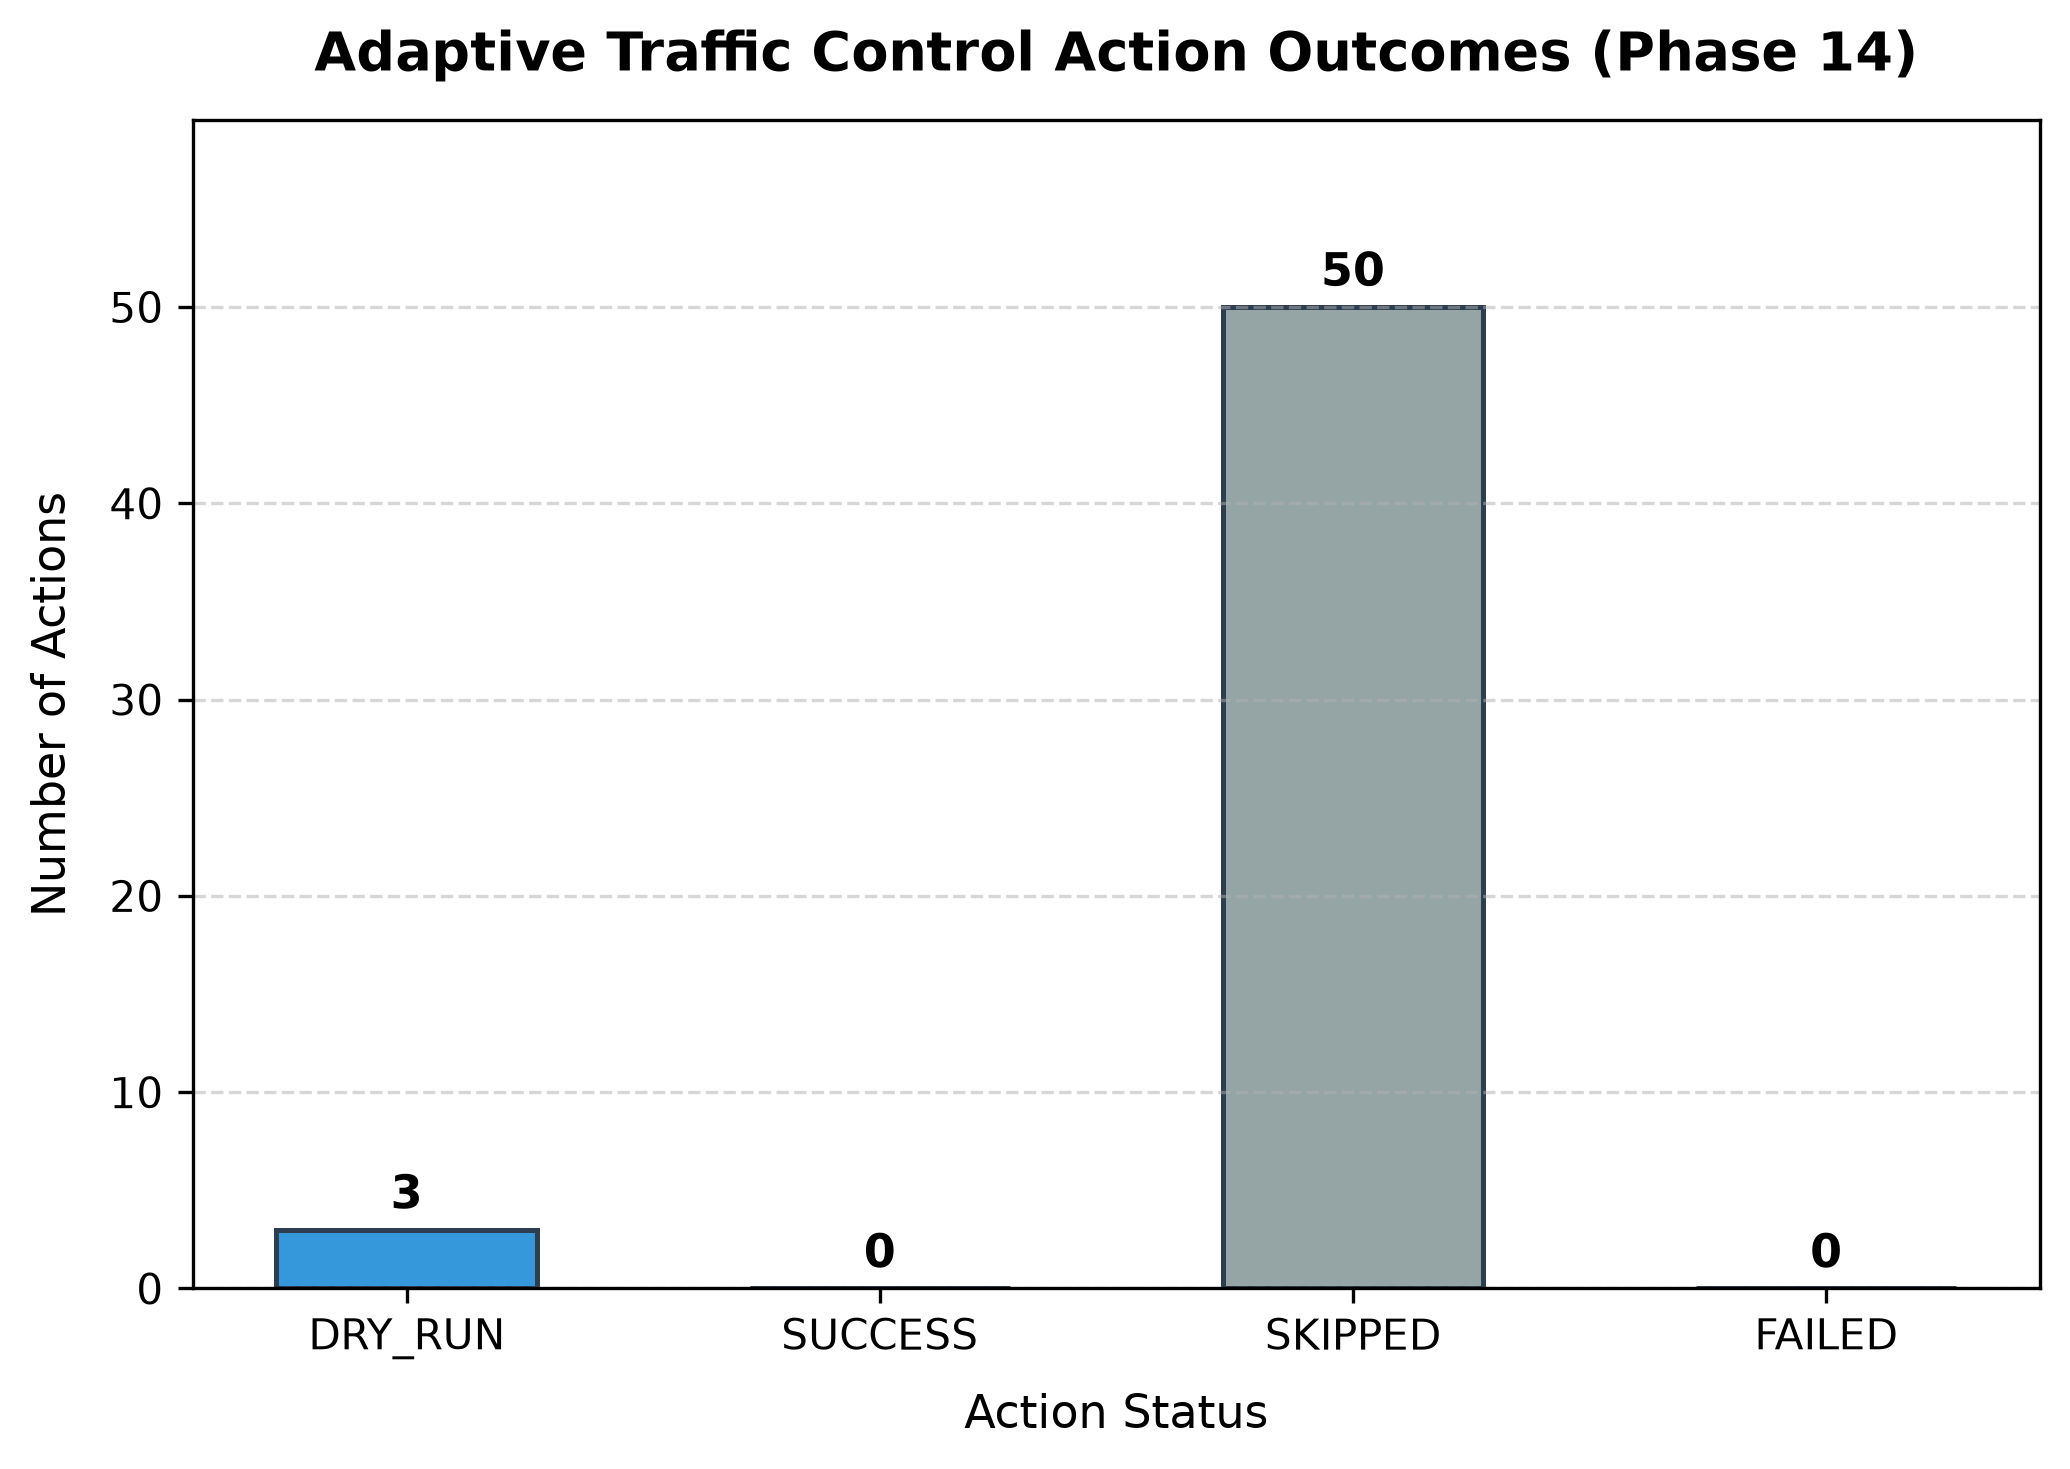

Source data for this figure (header and first rows):
timestamp, device_id, flow_id, src_ip, dst_ip, src_port, dst_port, protocol, traffic_class, predicted_congestion_class, final_priority, action, target_class, interface, dry_run, status, rule_identifier, error_message
2026-09-12 15:24:45, h1, h1_192.168.1.10:45672->192.168.1.11:5201…, 192.168.1.10, 192.168.1.11, 45672, 5201, TCP, BULK_TRANSFER, UNKNOWN, LOW, APPLY, 1:40, s1-eth1, True, SKIPPED, s1-eth1_fallback_skip, Input completeness PARTIAL; default hand…
2026-09-12 15:24:46, h1, h1_192.168.1.10:45672->192.168.1.11:5201…, 192.168.1.10, 192.168.1.11, 45672, 5201, TCP, BULK_TRANSFER, UNKNOWN, LOW, APPLY, 1:40, s1-eth1, True, SKIPPED, s1-eth1_fallback_skip, Input completeness PARTIAL; default hand…
2026-09-12 15:24:46, h2, h2_192.168.1.11:45672->192.168.1.12:5201…, 192.168.1.11, 192.168.1.12, 45672, 5201, TCP, BULK_TRANSFER, UNKNOWN, LOW, APPLY, 1:40, s1-eth2, True, SKIPPED, s1-eth2_fallback_skip, Input completeness PARTIAL; default hand…
2026-09-12 15:24:46, h3, h3_192.168.1.12:45672->192.168.1.13:5201…, 192.168.1.12, 192.168.1.13, 45672, 5201, TCP, BULK_TRANSFER, UNKNOWN, LOW, APPLY, 1:40, s1-eth3, True, SKIPPED, s1-eth3_fallback_skip, Input completeness PARTIAL; default hand…
2026-09-12 15:24:46, h4, h4_192.168.1.13:45672->192.168.1.14:5201…, 192.168.1.13, 192.168.1.14, 45672, 5201, TCP, BULK_TRANSFER, UNKNOWN, LOW, APPLY, 1:40, s1-eth4, True, SKIPPED, s1-eth4_fallback_skip, Input completeness PARTIAL; default hand…
2026-09-12 15:24:46, h5, h5_192.168.1.14:45672->192.168.1.10:5201…, 192.168.1.14, 192.168.1.10, 45672, 5201, TCP, BULK_TRANSFER, UNKNOWN, LOW, APPLY, 1:40, s1-eth5, True, SKIPPED, s1-eth5_fallback_skip, Input completeness PARTIAL; default hand…
2026-09-12 15:24:47, h1, h1_192.168.1.10:45672->192.168.1.11:5201…, 192.168.1.10, 192.168.1.11, 45672, 5201, TCP, BULK_TRANSFER, UNKNOWN, LOW, APPLY, 1:40, s1-eth1, True, SKIPPED, s1-eth1_fallback_skip, Input completeness PARTIAL; default hand…
2026-09-12 15:30:38, h1, h1_192.168.1.10:45672->192.168.1.11:5201…, 192.168.1.10, 192.168.1.11, 45672, 5201, TCP, BULK_TRANSFER, UNKNOWN, LOW, APPLY, 1:40, s1-eth1, True, SKIPPED, s1-eth1_fallback_skip, Input completeness PARTIAL; default hand…
2026-09-12 15:30:39, h1, h1_192.168.1.10:45672->192.168.1.11:5201…, 192.168.1.10, 192.168.1.11, 45672, 5201, TCP, BULK_TRANSFER, UNKNOWN, LOW, APPLY, 1:40, s1-eth1, True, SKIPPED, s1-eth1_fallback_skip, Input completeness PARTIAL; default hand…
2026-09-12 15:30:39, h2, h2_192.168.1.11:45672->192.168.1.12:5201…, 192.168.1.11, 192.168.1.12, 45672, 5201, TCP, BULK_TRANSFER, UNKNOWN, LOW, APPLY, 1:40, s1-eth2, True, SKIPPED, s1-eth2_fallback_skip, Input completeness PARTIAL; default hand…
2026-09-12 15:30:39, h3, h3_192.168.1.12:45672->192.168.1.13:5201…, 192.168.1.12, 192.168.1.13, 45672, 5201, TCP, BULK_TRANSFER, UNKNOWN, LOW, APPLY, 1:40, s1-eth3, True, SKIPPED, s1-eth3_fallback_skip, Input completeness PARTIAL; default hand…
2026-09-12 15:30:39, h5, h5_192.168.1.14:45672->192.168.1.10:5201…, 192.168.1.14, 192.168.1.10, 45672, 5201, TCP, BULK_TRANSFER, UNKNOWN, LOW, APPLY, 1:40, s1-eth5, True, SKIPPED, s1-eth5_fallback_skip, Input completeness PARTIAL; default hand…
2026-09-12 15:30:39, h4, h4_192.168.1.13:45672->192.168.1.14:5201…, 192.168.1.13, 192.168.1.14, 45672, 5201, TCP, BULK_TRANSFER, UNKNOWN, LOW, APPLY, 1:40, s1-eth4, True, SKIPPED, s1-eth4_fallback_skip, Input completeness PARTIAL; default hand…
2026-09-12 15:30:40, h1, h1_192.168.1.10:45672->192.168.1.11:5201…, 192.168.1.10, 192.168.1.11, 45672, 5201, TCP, BULK_TRANSFER, UNKNOWN, LOW, APPLY, 1:40, s1-eth1, True, SKIPPED, s1-eth1_fallback_skip, Input completeness PARTIAL; default hand…
2026-09-12 15:32:30, h1, h1_192.168.1.10:45672->192.168.1.11:5201…, 192.168.1.10, 192.168.1.11, 45672, 5201, TCP, BULK_TRANSFER, UNKNOWN, LOW, APPLY, 1:40, s1-eth1, True, SKIPPED, s1-eth1_fallback_skip, Input completeness PARTIAL; default hand…
2026-09-12 15:32:31, h1, h1_192.168.1.10:45672->192.168.1.11:5201…, 192.168.1.10, 192.168.1.11, 45672, 5201, TCP, BULK_TRANSFER, UNKNOWN, LOW, APPLY, 1:40, s1-eth1, True, SKIPPED, s1-eth1_fallback_skip, Input completeness PARTIAL; default hand…
2026-09-12 15:32:31, h2, h2_192.168.1.11:45672->192.168.1.12:5201…, 192.168.1.11, 192.168.1.12, 45672, 5201, TCP, BULK_TRANSFER, UNKNOWN, LOW, APPLY, 1:40, s1-eth2, True, SKIPPED, s1-eth2_fallback_skip, Input completeness PARTIAL; default hand…
2026-09-12 15:32:31, h3, h3_192.168.1.12:45672->192.168.1.13:5201…, 192.168.1.12, 192.168.1.13, 45672, 5201, TCP, BULK_TRANSFER, UNKNOWN, LOW, APPLY, 1:40, s1-eth3, True, SKIPPED, s1-eth3_fallback_skip, Input completeness PARTIAL; default hand…
2026-09-12 15:32:31, h4, h4_192.168.1.13:45672->192.168.1.14:5201…, 192.168.1.13, 192.168.1.14, 45672, 5201, TCP, BULK_TRANSFER, UNKNOWN, LOW, APPLY, 1:40, s1-eth4, True, SKIPPED, s1-eth4_fallback_skip, Input completeness PARTIAL; default hand…
2026-09-12 15:32:31, h5, h5_192.168.1.14:45672->192.168.1.10:5201…, 192.168.1.14, 192.168.1.10, 45672, 5201, TCP, BULK_TRANSFER, UNKNOWN, LOW, APPLY, 1:40, s1-eth5, True, SKIPPED, s1-eth5_fallback_skip, Input completeness PARTIAL; default hand…
2026-09-12 15:32:32, h1, h1_192.168.1.10:45672->192.168.1.11:5201…, 192.168.1.10, 192.168.1.11, 45672, 5201, TCP, BULK_TRANSFER, UNKNOWN, LOW, APPLY, 1:40, s1-eth1, True, SKIPPED, s1-eth1_fallback_skip, Input completeness PARTIAL; default hand…
2026-09-12 15:33:19, h1, h1_192.168.1.10:45672->192.168.1.11:5201…, 192.168.1.10, 192.168.1.11, 45672, 5201, TCP, BULK_TRANSFER, UNKNOWN, LOW, APPLY, 1:40, s1-eth1, True, SKIPPED, s1-eth1_fallback_skip, Input completeness PARTIAL; default hand…
2026-09-12 15:33:20, h1, h1_192.168.1.10:45672->192.168.1.11:5201…, 192.168.1.10, 192.168.1.11, 45672, 5201, TCP, BULK_TRANSFER, UNKNOWN, LOW, APPLY, 1:40, s1-eth1, True, SKIPPED, s1-eth1_fallback_skip, Input completeness PARTIAL; default hand…
2026-09-12 15:33:20, h2, h2_192.168.1.11:45672->192.168.1.12:5201…, 192.168.1.11, 192.168.1.12, 45672, 5201, TCP, BULK_TRANSFER, UNKNOWN, LOW, APPLY, 1:40, s1-eth2, True, SKIPPED, s1-eth2_fallback_skip, Input completeness PARTIAL; default hand…
2026-09-12 15:33:20, h3, h3_192.168.1.12:45672->192.168.1.13:5201…, 192.168.1.12, 192.168.1.13, 45672, 5201, TCP, BULK_TRANSFER, UNKNOWN, LOW, APPLY, 1:40, s1-eth3, True, SKIPPED, s1-eth3_fallback_skip, Input completeness PARTIAL; default hand…
2026-09-12 15:33:20, h4, h4_192.168.1.13:45672->192.168.1.14:5201…, 192.168.1.13, 192.168.1.14, 45672, 5201, TCP, BULK_TRANSFER, UNKNOWN, LOW, APPLY, 1:40, s1-eth4, True, SKIPPED, s1-eth4_fallback_skip, Input completeness PARTIAL; default hand…
2026-09-12 15:33:21, h5, h5_192.168.1.14:45672->192.168.1.10:5201…, 192.168.1.14, 192.168.1.10, 45672, 5201, TCP, BULK_TRANSFER, UNKNOWN, LOW, APPLY, 1:40, s1-eth5, True, SKIPPED, s1-eth5_fallback_skip, Input completeness PARTIAL; default hand…
2026-09-12 15:33:21, h1, h1_192.168.1.10:45672->192.168.1.11:5201…, 192.168.1.10, 192.168.1.11, 45672, 5201, TCP, BULK_TRANSFER, UNKNOWN, LOW, APPLY, 1:40, s1-eth1, True, SKIPPED, s1-eth1_fallback_skip, Input completeness PARTIAL; default hand…
2026-09-12 15:33:21, h2, h2_192.168.1.11:45672->192.168.1.12:5201…, 192.168.1.11, 192.168.1.12, 45672, 5201, TCP, BULK_TRANSFER, UNKNOWN, LOW, APPLY, 1:40, s1-eth2, True, SKIPPED, s1-eth2_fallback_skip, Input completeness PARTIAL; default hand…
2026-09-12 15:33:21, h3, h3_192.168.1.12:45672->192.168.1.13:5201…, 192.168.1.12, 192.168.1.13, 45672, 5201, TCP, BULK_TRANSFER, UNKNOWN, LOW, APPLY, 1:40, s1-eth3, True, SKIPPED, s1-eth3_fallback_skip, Input completeness PARTIAL; default hand…
2026-09-12 15:33:21, h4, h4_192.168.1.13:45672->192.168.1.14:5201…, 192.168.1.13, 192.168.1.14, 45672, 5201, TCP, BULK_TRANSFER, UNKNOWN, LOW, APPLY, 1:40, s1-eth4, True, SKIPPED, s1-eth4_fallback_skip, Input completeness PARTIAL; default hand…
2026-09-12 15:33:22, h1, h1_192.168.1.10:45672->192.168.1.11:5201…, 192.168.1.10, 192.168.1.11, 45672, 5201, TCP, BULK_TRANSFER, UNKNOWN, LOW, APPLY, 1:40, s1-eth1, True, SKIPPED, s1-eth1_fallback_skip, Input completeness PARTIAL; default hand…
2026-09-12 16:00:26, h1, h1_192.168.1.10:45672->192.168.1.11:5201…, 192.168.1.10, 192.168.1.11, 45672, 5201, TCP, BULK_TRANSFER, UNKNOWN, LOW, APPLY, 1:40, s1-eth1, True, SKIPPED, s1-eth1_fallback_skip, Input completeness PARTIAL; default hand…
2026-09-12 16:00:29, h1, h1_192.168.1.10:45672->192.168.1.11:5201…, 192.168.1.10, 192.168.1.11, 45672, 5201, TCP, BULK_TRANSFER, UNKNOWN, LOW, APPLY, 1:40, s1-eth1, True, SKIPPED, s1-eth1_fallback_skip, Input completeness PARTIAL; default hand…
2026-09-12 16:00:29, h2, h2_192.168.1.11:45672->192.168.1.12:5201…, 192.168.1.11, 192.168.1.12, 45672, 5201, TCP, BULK_TRANSFER, UNKNOWN, LOW, APPLY, 1:40, s1-eth2, True, SKIPPED, s1-eth2_fallback_skip, Input completeness PARTIAL; default hand…
2026-09-12 16:00:29, h3, h3_192.168.1.12:45672->192.168.1.13:5201…, 192.168.1.12, 192.168.1.13, 45672, 5201, TCP, BULK_TRANSFER, UNKNOWN, LOW, APPLY, 1:40, s1-eth3, True, SKIPPED, s1-eth3_fallback_skip, Input completeness PARTIAL; default hand…
2026-09-12 16:00:29, h4, h4_192.168.1.13:45672->192.168.1.14:5201…, 192.168.1.13, 192.168.1.14, 45672, 5201, TCP, BULK_TRANSFER, UNKNOWN, LOW, APPLY, 1:40, s1-eth4, True, SKIPPED, s1-eth4_fallback_skip, Input completeness PARTIAL; default hand…
2026-09-12 16:00:29, h5, h5_192.168.1.14:45672->192.168.1.10:5201…, 192.168.1.14, 192.168.1.10, 45672, 5201, TCP, BULK_TRANSFER, UNKNOWN, LOW, APPLY, 1:40, s1-eth5, True, SKIPPED, s1-eth5_fallback_skip, Input completeness PARTIAL; default hand…
2026-09-12 16:00:30, h1, h1_192.168.1.10:45672->192.168.1.11:5201…, 192.168.1.10, 192.168.1.11, 45672, 5201, TCP, BULK_TRANSFER, UNKNOWN, LOW, APPLY, 1:40, s1-eth1, True, SKIPPED, s1-eth1_fallback_skip, Input completeness PARTIAL; default hand…
2026-09-12 16:00:58, h1, h1_192.168.1.10:45672->192.168.1.11:5201…, 192.168.1.10, 192.168.1.11, 45672, 5201, TCP, BULK_TRANSFER, UNKNOWN, LOW, APPLY, 1:40, s1-eth1, True, SKIPPED, s1-eth1_fallback_skip, Input completeness PARTIAL; default hand…
2026-09-12 16:00:58, h2, h2_192.168.1.11:45672->192.168.1.12:5201…, 192.168.1.11, 192.168.1.12, 45672, 5201, TCP, BULK_TRANSFER, UNKNOWN, LOW, APPLY, 1:40, s1-eth2, True, SKIPPED, s1-eth2_fallback_skip, Input completeness PARTIAL; default hand…
2026-09-12 16:00:58, h3, h3_192.168.1.12:45672->192.168.1.13:5201…, 192.168.1.12, 192.168.1.13, 45672, 5201, TCP, BULK_TRANSFER, UNKNOWN, LOW, APPLY, 1:40, s1-eth3, True, SKIPPED, s1-eth3_fallback_skip, Input completeness PARTIAL; default hand…
2026-09-12 16:00:58, h4, h4_192.168.1.13:45672->192.168.1.14:5201…, 192.168.1.13, 192.168.1.14, 45672, 5201, TCP, BULK_TRANSFER, UNKNOWN, LOW, APPLY, 1:40, s1-eth4, True, SKIPPED, s1-eth4_fallback_skip, Input completeness PARTIAL; default hand…
2026-09-12 16:00:58, h5, h5_192.168.1.14:45672->192.168.1.10:5201…, 192.168.1.14, 192.168.1.10, 45672, 5201, TCP, BULK_TRANSFER, UNKNOWN, LOW, APPLY, 1:40, s1-eth5, True, SKIPPED, s1-eth5_fallback_skip, Input completeness PARTIAL; default hand…
2026-09-12 16:00:59, h1, h1_192.168.1.10:45672->192.168.1.11:5201…, 192.168.1.10, 192.168.1.11, 45672, 5201, TCP, BULK_TRANSFER, UNKNOWN, LOW, APPLY, 1:40, s1-eth1, True, SKIPPED, s1-eth1_fallback_skip, Input completeness PARTIAL; default hand…
2026-09-12 16:01:26, h1, h1_192.168.1.10:45672->192.168.1.11:5201…, 192.168.1.10, 192.168.1.11, 45672, 5201, TCP, BULK_TRANSFER, UNKNOWN, LOW, APPLY, 1:40, s1-eth1, True, SKIPPED, s1-eth1_fallback_skip, Input completeness PARTIAL; default hand…
2026-09-12 16:01:27, h1, h1_192.168.1.10:45672->192.168.1.11:5201…, 192.168.1.10, 192.168.1.11, 45672, 5201, TCP, BULK_TRANSFER, MEDIUM, LOW, APPLY, 1:40, s1-eth1, True, DRY_RUN, s1-eth1_0x100_1:40, 
2026-09-12 16:01:28, h1, h1_192.168.1.10:45672->192.168.1.11:5201…, 192.168.1.10, 192.168.1.11, 45672, 5201, TCP, BULK_TRANSFER, MEDIUM, LOW, APPLY, 1:40, s1-eth1, True, SKIPPED, s1-eth1_0x100_1:40, Identical rule already active
2026-09-12 16:01:28, h2, h2_192.168.1.11:45672->192.168.1.12:5201…, 192.168.1.11, 192.168.1.12, 45672, 5201, TCP, BULK_TRANSFER, UNKNOWN, LOW, APPLY, 1:40, s1-eth2, True, SKIPPED, s1-eth2_fallback_skip, Input completeness PARTIAL; default hand…
2026-09-12 16:01:28, h3, h3_192.168.1.12:45672->192.168.1.13:5201…, 192.168.1.12, 192.168.1.13, 45672, 5201, TCP, BULK_TRANSFER, UNKNOWN, LOW, APPLY, 1:40, s1-eth3, True, SKIPPED, s1-eth3_fallback_skip, Input completeness PARTIAL; default hand…
2026-09-12 16:01:28, h4, h4_192.168.1.13:45672->192.168.1.14:5201…, 192.168.1.13, 192.168.1.14, 45672, 5201, TCP, BULK_TRANSFER, MEDIUM, LOW, APPLY, 1:40, s1-eth4, True, DRY_RUN, s1-eth4_0x101_1:40, 
2026-09-12 16:01:28, h5, h5_192.168.1.14:45672->192.168.1.10:5201…, 192.168.1.14, 192.168.1.10, 45672, 5201, TCP, BULK_TRANSFER, MEDIUM, LOW, APPLY, 1:40, s1-eth5, True, DRY_RUN, s1-eth5_0x102_1:40, 
2026-09-12 16:01:29, h1, h1_192.168.1.10:45672->192.168.1.11:5201…, 192.168.1.10, 192.168.1.11, 45672, 5201, TCP, BULK_TRANSFER, MEDIUM, LOW, APPLY, 1:40, s1-eth1, True, SKIPPED, s1-eth1_0x100_1:40, Identical rule already active
